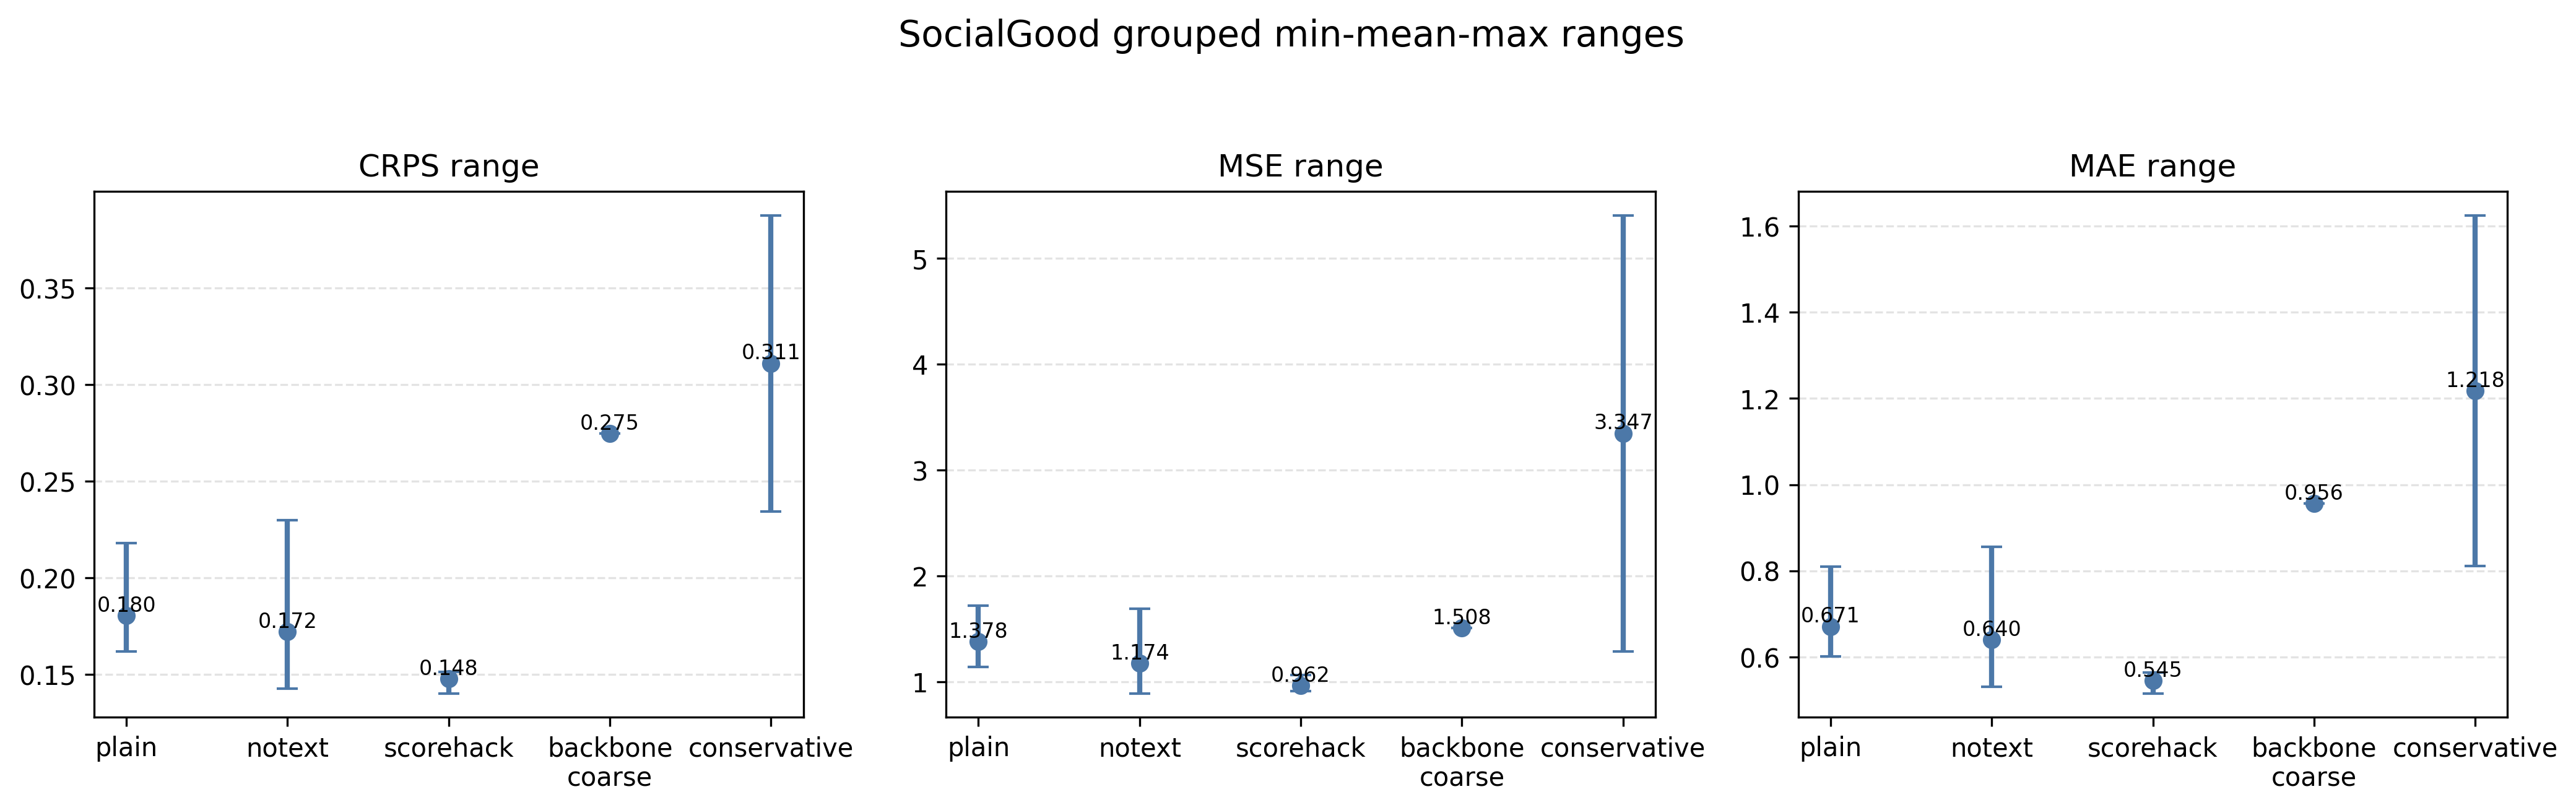

The Python source for this figure:
import csv
import os
from collections import defaultdict
import statistics
import matplotlib.pyplot as plt
import numpy as np

ROOT = "/root/autodl-tmp/R3-DiffTS-update"
CSV_PATH = os.path.join(ROOT, "tables", "socialgood_grouped_results.csv")
OUT_DIR = os.path.join(ROOT, "figures", "results")
os.makedirs(OUT_DIR, exist_ok=True)

order = ["plain", "notext", "scorehack", "backbone_coarse", "conservative"]
labels = ["plain", "notext", "scorehack", "backbone\ncoarse", "conservative"]
metrics = ["CRPS", "MSE", "MAE"]

rows = []
with open(CSV_PATH, newline="") as f:
    for row in csv.DictReader(f):
        for k in metrics:
            row[k] = float(row[k])
        rows.append(row)

by = defaultdict(list)
for row in rows:
    by[row["group"]].append(row)

fig, axes = plt.subplots(1, 3, figsize=(14, 4.4))
for ax, metric in zip(axes, metrics):
    means = []
    mins = []
    maxs = []
    for g in order:
        vals = [r[metric] for r in by[g]]
        means.append(statistics.mean(vals))
        mins.append(min(vals))
        maxs.append(max(vals))
    x = np.arange(len(order))
    yerr = np.vstack([np.array(means) - np.array(mins), np.array(maxs) - np.array(means)])
    ax.errorbar(x, means, yerr=yerr, fmt='o', color='#4C78A8', ecolor='#4C78A8', elinewidth=2, capsize=4, markersize=6)
    ax.set_xticks(x, labels)
    ax.set_title(f"{metric} range", fontsize=12)
    ax.grid(axis='y', linestyle='--', alpha=0.35)
    ax.set_axisbelow(True)
    for xi, mv in zip(x, means):
        ax.text(xi, mv, f"{mv:.3f}", ha='center', va='bottom', fontsize=8)
fig.suptitle("SocialGood grouped min-mean-max ranges", fontsize=14)
fig.tight_layout(rect=[0, 0, 1, 0.93])
for ext in ["png", "svg"]:
    fig.savefig(os.path.join(OUT_DIR, f"socialgood_range_plot.{ext}"), dpi=300, bbox_inches="tight")
